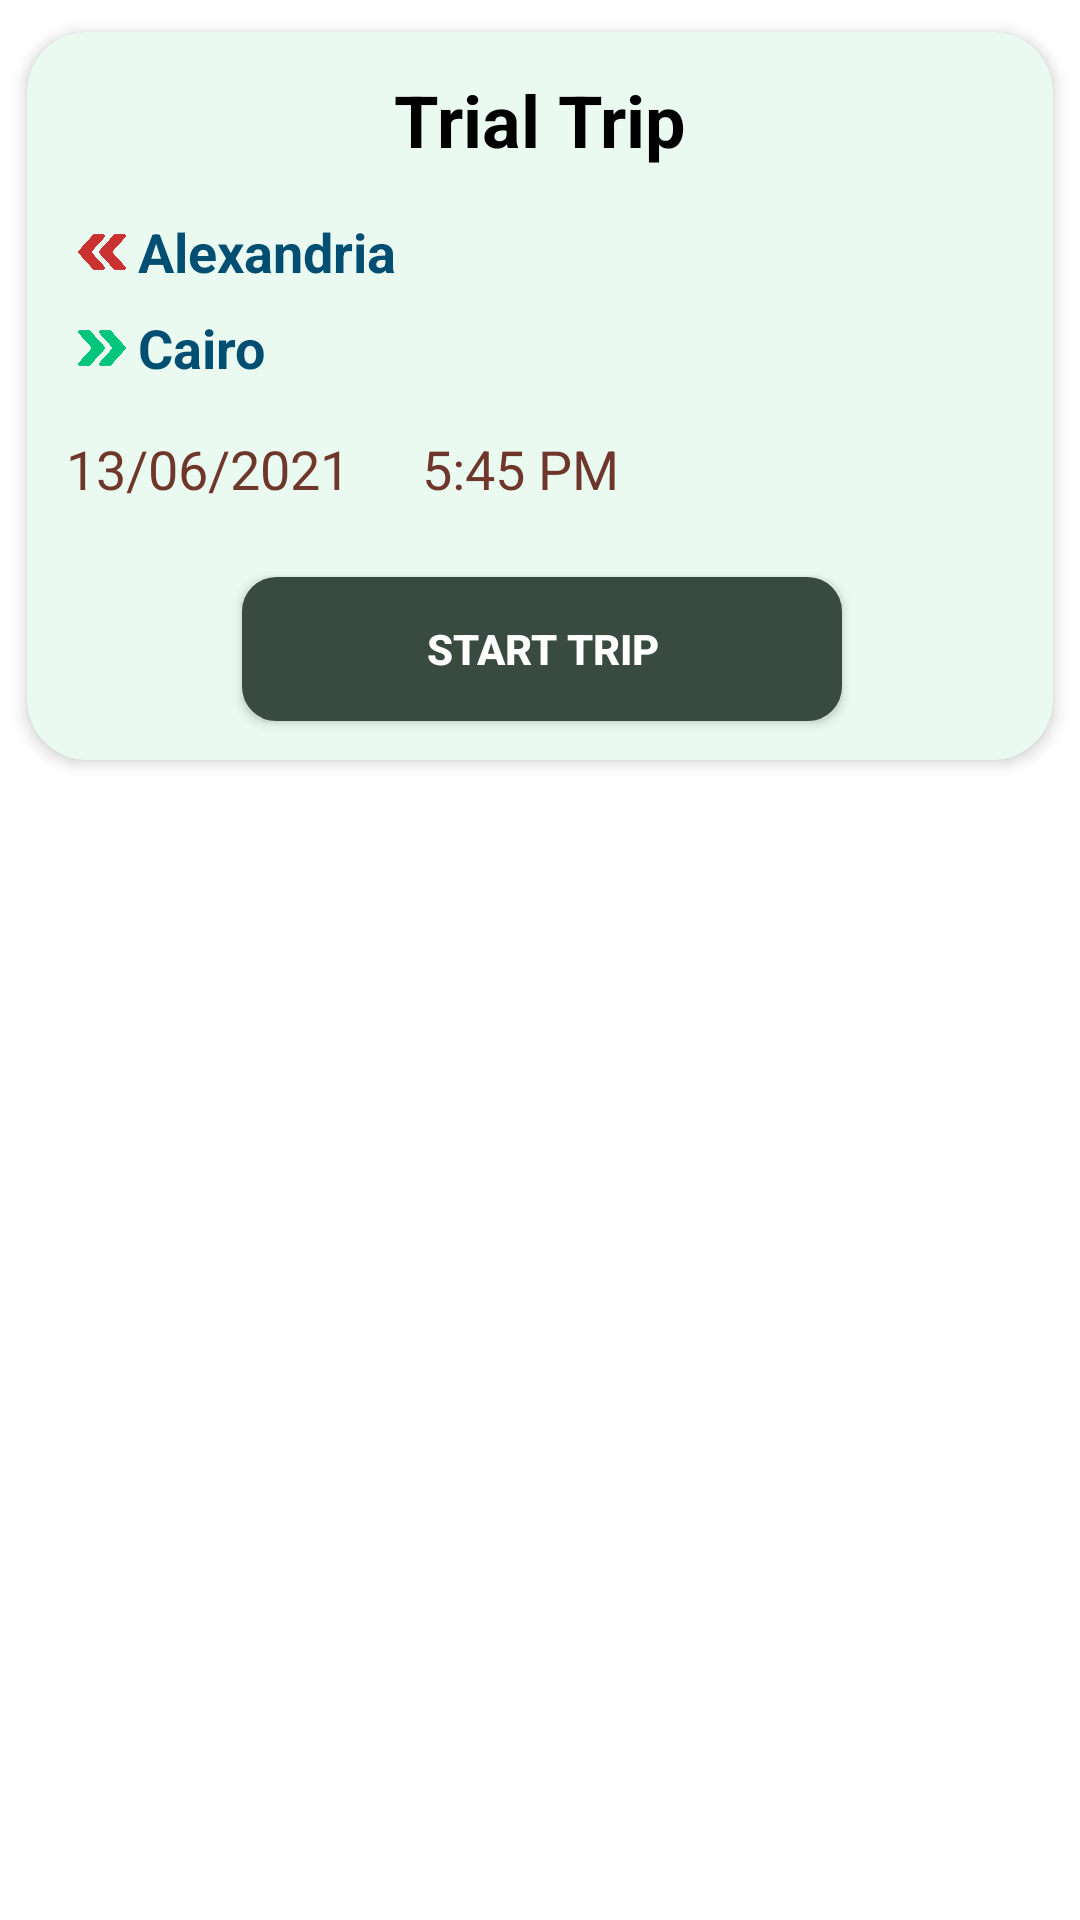

Reconstruct the res/layout file that produces this screen, plus the resources it refers to.
<!-- AndroidManifest.xml: application theme Theme.AndroidProject -->
<!-- res/layout/recycler_trip_row.xml -->
<?xml version="1.0" encoding="utf-8"?>
<androidx.constraintlayout.widget.ConstraintLayout xmlns:android="http://schemas.android.com/apk/res/android"
    xmlns:app="http://schemas.android.com/apk/res-auto"
    xmlns:tools="http://schemas.android.com/tools"
    android:id="@+id/trip_row_layout"
    android:layout_width="match_parent"
    android:layout_height="wrap_content"
    app:layout_constraintCircleRadius="20dp">

    <androidx.cardview.widget.CardView
        android:id="@+id/trip_row_cardView"
        android:layout_width="match_parent"
        android:layout_height="wrap_content"
        app:cardBackgroundColor="#EAFAF1"
        app:cardCornerRadius="20dp"
        app:cardElevation="3dp"
        app:cardUseCompatPadding="true"
        app:contentPadding="5dp"
        app:layout_constraintStart_toStartOf="parent"
        app:layout_constraintTop_toTopOf="parent">

        <androidx.constraintlayout.widget.ConstraintLayout
            android:layout_width="match_parent"
            android:layout_height="wrap_content">

            <ImageButton
                android:id="@+id/trip_row_notesBtn"
                android:layout_width="50dp"
                android:layout_height="50dp"
                android:layout_marginStart="16dp"
                android:layout_marginBottom="8dp"
                android:background="@drawable/notes"
                android:contentDescription="@string/notes"
                android:scaleType="centerCrop"
                app:layout_constraintBottom_toBottomOf="parent"
                app:layout_constraintStart_toStartOf="parent" />

            <TextView
                android:id="@+id/trip_row_startLbl"
                android:layout_width="200dp"
                android:layout_height="wrap_content"
                android:text="@string/Start"
                android:textColor="#004E71"
                android:textSize="18sp"
                android:textStyle="bold"
                app:layout_constraintBottom_toBottomOf="@+id/imageView10"
                app:layout_constraintStart_toEndOf="@+id/imageView10" />

            <TextView
                android:id="@+id/trip_row_endLbl"
                android:layout_width="200dp"
                android:layout_height="wrap_content"
                android:text="@string/End"
                android:textColor="#004E71"
                android:textSize="18sp"
                android:textStyle="bold"
                app:layout_constraintBottom_toBottomOf="@+id/imageView11"
                app:layout_constraintStart_toEndOf="@+id/imageView11" />

            <TextView
                android:id="@+id/trip_row_timeLbl"
                android:layout_width="wrap_content"
                android:layout_height="wrap_content"
                android:layout_marginStart="24dp"
                android:text="@string/Time"
                android:textColor="#6F372B"
                android:textSize="18sp"
                app:layout_constraintBottom_toBottomOf="@+id/trip_row_dateLbl"
                app:layout_constraintStart_toEndOf="@+id/trip_row_dateLbl" />

            <ImageButton
                android:id="@+id/trip_row_optionsBtn"
                android:layout_width="20dp"
                android:layout_height="20dp"
                android:layout_marginTop="16dp"
                android:layout_marginEnd="16dp"
                android:background="@drawable/ellipsis"
                app:layout_constraintEnd_toEndOf="parent"
                app:layout_constraintTop_toTopOf="parent" />

            <TextView
                android:id="@+id/trip_row_dateLbl"
                android:layout_width="wrap_content"
                android:layout_height="wrap_content"
                android:layout_marginStart="8dp"
                android:layout_marginTop="16dp"
                android:text="@string/Date"
                android:textColor="#6F372B"
                android:textSize="18sp"
                app:layout_constraintStart_toStartOf="parent"
                app:layout_constraintTop_toBottomOf="@+id/trip_row_endLbl" />

            <TextView
                android:id="@+id/trip_row_nameLbl"
                android:layout_width="wrap_content"
                android:layout_height="wrap_content"
                android:layout_gravity="center_horizontal"

                android:layout_marginTop="8dp"
                android:text="@string/Name"
                android:textAlignment="center"
                android:textColor="@color/black"
                android:textSize="24sp"
                android:textStyle="bold"
                app:layout_constraintEnd_toEndOf="parent"
                app:layout_constraintStart_toStartOf="parent"
                app:layout_constraintTop_toTopOf="parent" />

            <Button
                android:id="@+id/btnStart"

                android:layout_gravity="center_horizontal"
                android:layout_marginStart="26dp"
                android:layout_marginTop="24dp"
                android:layout_marginEnd="91dp"
                android:layout_marginBottom="8dp"
                android:text="@string/StartTrip"
                android:textColor="@color/white"
                app:backgroundTint="#394B41"
                android:layout_width="200dp"
                android:layout_height="48dp"
                android:background="@drawable/style_border"
                android:textStyle="bold"
                app:layout_constraintBottom_toBottomOf="parent"
                app:layout_constraintEnd_toEndOf="parent"
                app:layout_constraintStart_toEndOf="@+id/trip_row_notesBtn"
                app:layout_constraintTop_toBottomOf="@+id/trip_row_timeLbl" />

            <ImageView
                android:id="@+id/imageView10"
                android:layout_width="24dp"
                android:layout_height="24dp"
                android:layout_marginStart="8dp"
                android:layout_marginTop="16dp"
                android:padding="4dp"
                app:layout_constraintStart_toStartOf="parent"
                app:layout_constraintTop_toBottomOf="@+id/trip_row_nameLbl"
                app:srcCompat="@drawable/redarrow" />

            <ImageView
                android:id="@+id/imageView11"
                android:layout_width="24dp"
                android:layout_height="24dp"
                android:layout_marginStart="8dp"
                android:layout_marginTop="8dp"
                android:padding="4dp"
                app:layout_constraintStart_toStartOf="parent"
                app:layout_constraintTop_toBottomOf="@+id/imageView10"
                app:srcCompat="@drawable/greenarrow" />

        </androidx.constraintlayout.widget.ConstraintLayout>


    </androidx.cardview.widget.CardView>

</androidx.constraintlayout.widget.ConstraintLayout>
<!-- resources referenced by this layout -->
<resources>
  <!-- drawable greenarrow: png bitmap (drawable-v24, 33402 bytes) -->
  <!-- drawable redarrow: png bitmap (drawable-v24, 37757 bytes) -->
  <!-- drawable style_border (drawable-v24) -->
  <?xml version="1.0" encoding="utf-8"?>
  <selector xmlns:android="http://schemas.android.com/apk/res/android">
  
      <item>
          <shape android:shape="rectangle">
              <corners android:radius="10dp" />
              <stroke android:width="3dp" android:color="#394B41" />
              <gradient android:angle="-90" android:endColor="#394B41" android:startColor="#394B41" />
          </shape>
      </item>
  </selector>
  <string name="Date">13/06/2021</string>
  <string name="End">Cairo</string>
  <string name="Name">Trial Trip</string>
  <string name="Start">Alexandria</string>
  <string name="StartTrip">Start Trip</string>
  <string name="Time">5:45 PM</string>
  <string name="notes">notes</string>
  <style name="Theme.AndroidProject" parent="Theme.MaterialComponents.DayNight.DarkActionBar">
          
          <item name="colorPrimary">#3D6758</item>
          <item name="colorPrimaryVariant">#394B41</item>
          <item name="colorOnPrimary">@color/white</item>
          
          <item name="colorSecondary">@color/teal_200</item>
          <item name="colorSecondaryVariant">@color/teal_700</item>
          <item name="colorOnSecondary">@color/black</item>
          
          <item name="android:statusBarColor" tools:targetApi="l">?attr/colorPrimaryVariant</item>
          
      </style>
  <!-- not gathered from this repository: default colours our renderer supplied (Android Studio template values) -->
  <color name="teal_200">#FF03DAC5</color>
  <color name="teal_700">#FF018786</color>
  <color name="black">#FF000000</color>
  <color name="white">#FFFFFFFF</color>
</resources>
